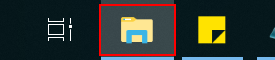
Task: Proceso en blanco
Workflow: Main

Step 1: click on the push button 'Explorador de archivos - 1 ventana de ejecución' in window 'Aplicaciones en ejecución' (explorer.exe)

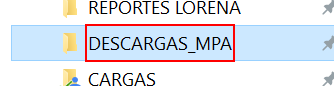
Step 2: click on the outline item 'DESCARGAS_MPA (anclado)' in window 'DESCARGAS_MPA' (explorer.exe)

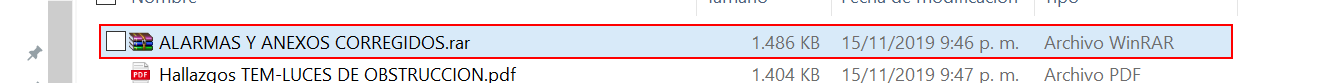
Step 3: click on 'list item' in window 'DESCARGAS_MPA' (explorer.exe)
